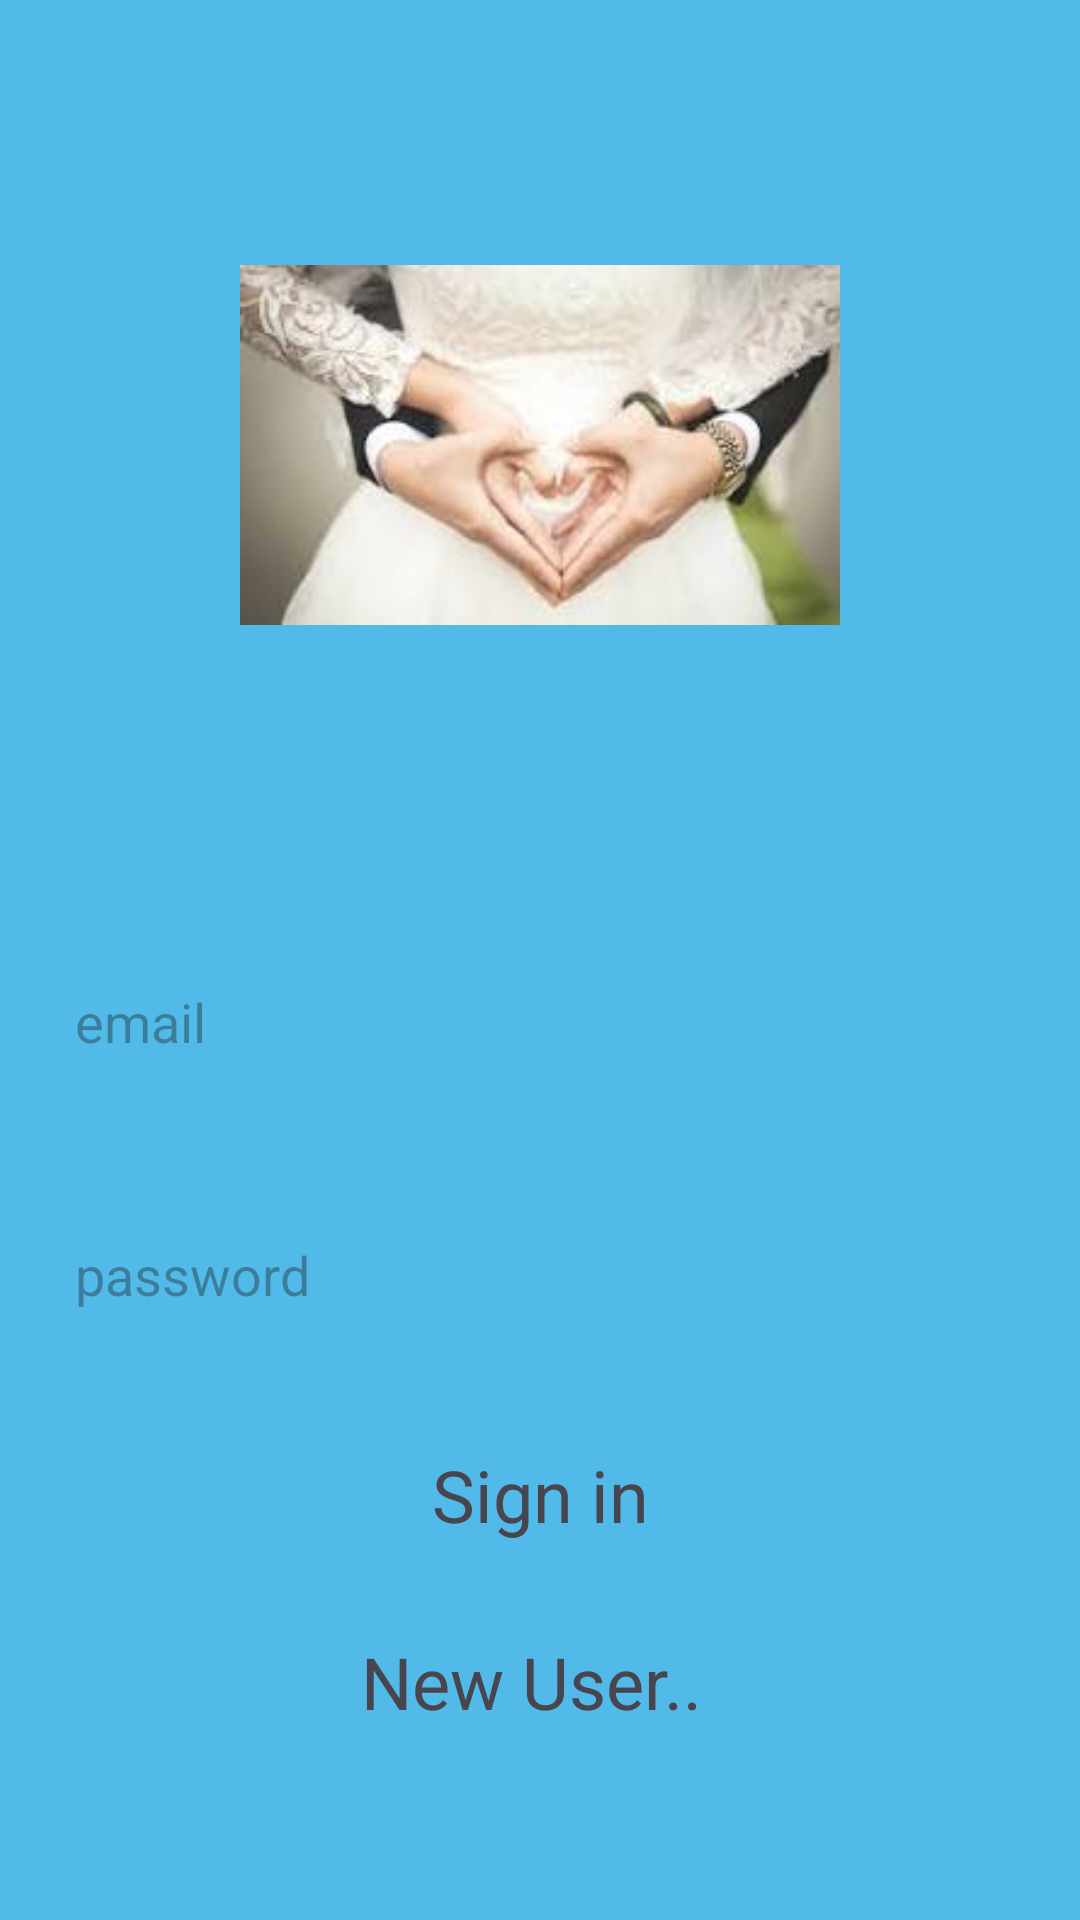

Produce the Android XML layout that renders to this screen, including the resource entries it uses.
<!-- AndroidManifest.xml: application theme Theme.MariagePie -->
<!-- res/layout/activity_signin.xml -->
<?xml version="1.0" encoding="utf-8"?>
<RelativeLayout xmlns:android="http://schemas.android.com/apk/res/android"
    xmlns:app="http://schemas.android.com/apk/res-auto"
    xmlns:tools="http://schemas.android.com/tools"
    android:id="@+id/main"
    android:layout_width="match_parent"
    android:background="#52BAE8"
    android:layout_height="match_parent"
    android:padding="10dp"
    android:gravity="center"
    tools:context=".SigninActivity">

    <ImageView
        android:id="@+id/logo"
        android:layout_width="200dp"
        android:layout_height="200dp"
        android:layout_centerHorizontal="true"
        android:layout_marginBottom="50dp"
        android:src="@drawable/mari"
      />
    <EditText
        android:id="@+id/emailtext"
        android:layout_width="match_parent"
        android:layout_height="wrap_content"
        android:hint="email"
        android:layout_below="@+id/logo"
        android:layout_marginVertical="15dp"
        android:inputType="textEmailAddress"
        android:background="@drawable/edit_text"
        android:padding="15dp"/>
    <EditText
        android:id="@+id/passwordtext"
        android:layout_width="match_parent"
        android:layout_height="wrap_content"
        android:hint="password"
        android:layout_below="@+id/emailtext"
        android:layout_marginVertical="15dp"
        android:background="@drawable/edit_text"
        android:inputType="textPassword"
        android:padding="15dp"/>
    <TextView
        android:id="@+id/login"
        android:layout_width="match_parent"
        android:layout_height="wrap_content"
        android:layout_below="@id/passwordtext"
        android:text="Sign in"
        android:gravity="center"
        android:background="@drawable/button_background"
        android:textSize="24sp"
        android:padding="5dp"
        android:layout_marginVertical="10dp"

        />

    <TextView

        android:id="@+id/signup"
        android:layout_width="match_parent"
        android:layout_height="wrap_content"
        android:layout_below="@id/login"
        android:layout_marginVertical="10dp"
        android:background="@drawable/button_background"
        android:gravity="center"
        android:padding="5dp"
        android:text="New User.. "
        android:textSize="24sp"

        />
</RelativeLayout>
<!-- resources referenced by this layout -->
<resources>
  <!-- drawable mari: jpeg bitmap (drawable, 6078 bytes) -->
  <style name="Theme.MariagePie" parent="Base.Theme.MariagePie" />
  <style name="Base.Theme.MariagePie" parent="Theme.Material3.DayNight.NoActionBar">
          
          
      </style>
</resources>
